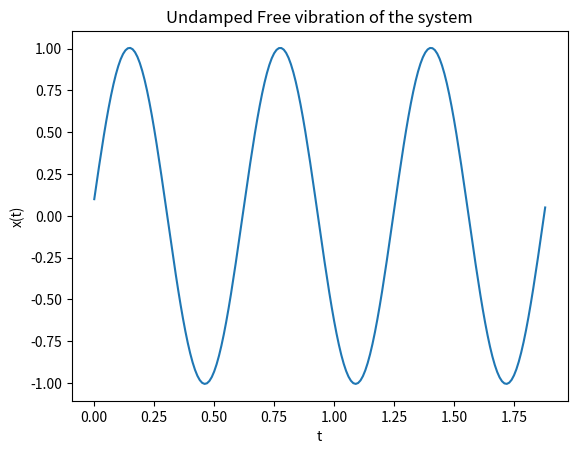

The matplotlib source for this figure:
import numpy as np
import math

m = 10
k = 1000
x = 0.1
dx = 10

W_n = math.sqrt(k/m)
T_n = (2*math.pi)/W_n

t = np.arange(0, 3*T_n, 0.01)

X = []
for i in t:
    value = x*math.cos(W_n*i) + (dx/W_n)*math.sin(W_n*i)
    X.append(value)
    
import matplotlib.pyplot as plt
plt.plot(t, X)
plt.title("Undamped Free vibration of the system")
plt.xlabel("t")
plt.ylabel("x(t)")
plt.savefig("Part_1_Plot")
plt.show()
